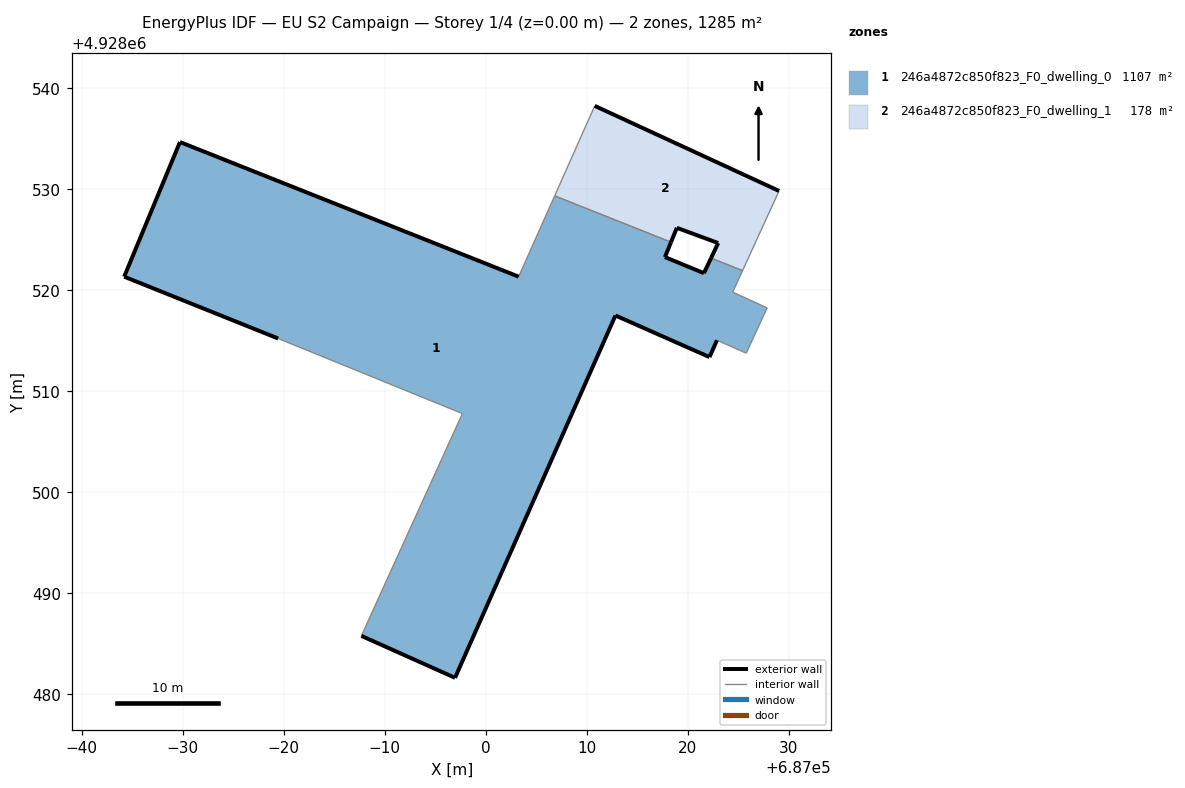
=== STOREY PLAN SPEC (per zone: floor XY polygon, exterior-wall plan segments, windows/doors) ===
zone 1: 246a4872c850f823_F0_dwelling_0  (1106.7 m²)
  floor: (686996.96, 4928481.64) (687012.84, 4928517.51) (687022.15, 4928513.39) (687022.89, 4928515.06) (687025.79, 4928513.78) (687027.86, 4928518.26) (687024.45, 4928519.82) (687025.43, 4928521.95) (687022.31, 4928523.19) (687021.60, 4928521.70) (687017.74, 4928523.29) (687018.34, 4928524.77) (687006.83, 4928529.35) (687003.26, 4928521.35) (686969.73, 4928534.68) (686964.21, 4928521.35) (686979.45, 4928515.23) (686997.69, 4928507.80) (686987.69, 4928485.79)
  exterior wall: (687012.84, 4928517.51) – (686996.96, 4928481.64)  [39.2 m]
  exterior wall: (686996.96, 4928481.64) – (686987.69, 4928485.79)  [10.2 m]
  exterior wall: (686979.45, 4928515.23) – (686964.21, 4928521.35)  [16.4 m]
  exterior wall: (686964.21, 4928521.35) – (686969.73, 4928534.68)  [14.4 m]
  exterior wall: (686969.73, 4928534.68) – (687003.26, 4928521.35)  [36.1 m]
  exterior wall: (687018.34, 4928524.77) – (687017.74, 4928523.29)  [1.6 m]
  exterior wall: (687017.74, 4928523.29) – (687021.60, 4928521.70)  [4.2 m]
  exterior wall: (687021.60, 4928521.70) – (687022.31, 4928523.19)  [1.6 m]
  exterior wall: (687022.89, 4928515.06) – (687022.15, 4928513.39)  [1.8 m]
  exterior wall: (687022.15, 4928513.39) – (687012.84, 4928517.51)  [10.2 m]
  interior walls: 9
zone 2: 246a4872c850f823_F0_dwelling_1  (177.9 m²)
  floor: (687025.43, 4928521.95) (687029.04, 4928529.84) (687010.79, 4928538.26) (687006.83, 4928529.35) (687018.34, 4928524.77) (687018.92, 4928526.19) (687023.01, 4928524.68) (687022.31, 4928523.19)
  exterior wall: (687022.31, 4928523.19) – (687023.01, 4928524.68)  [1.6 m]
  exterior wall: (687023.01, 4928524.68) – (687018.92, 4928526.19)  [4.4 m]
  exterior wall: (687018.92, 4928526.19) – (687018.34, 4928524.77)  [1.5 m]
  exterior wall: (687010.79, 4928538.26) – (687029.04, 4928529.84)  [20.1 m]
  interior walls: 4

=== DERIVED (storey summary) ===
Building: EU S2 Campaign
Storey: 1 of 4  (floor level z = 0.00 m)
Storey gross floor area: 1284.6 m²
Zones on this storey: 2
  - 246a4872c850f823_F0_dwelling_0: floor 1106.7 m²; exterior wall 135.7 m (407.2 m²); WWR 0.0%
  - 246a4872c850f823_F0_dwelling_1: floor 177.9 m²; exterior wall 27.6 m (82.9 m²); WWR 0.0%
Zone adjacency (shared interzone walls):
  - 246a4872c850f823_F0_dwelling_0 ↔ 246a4872c850f823_F0_dwelling_1